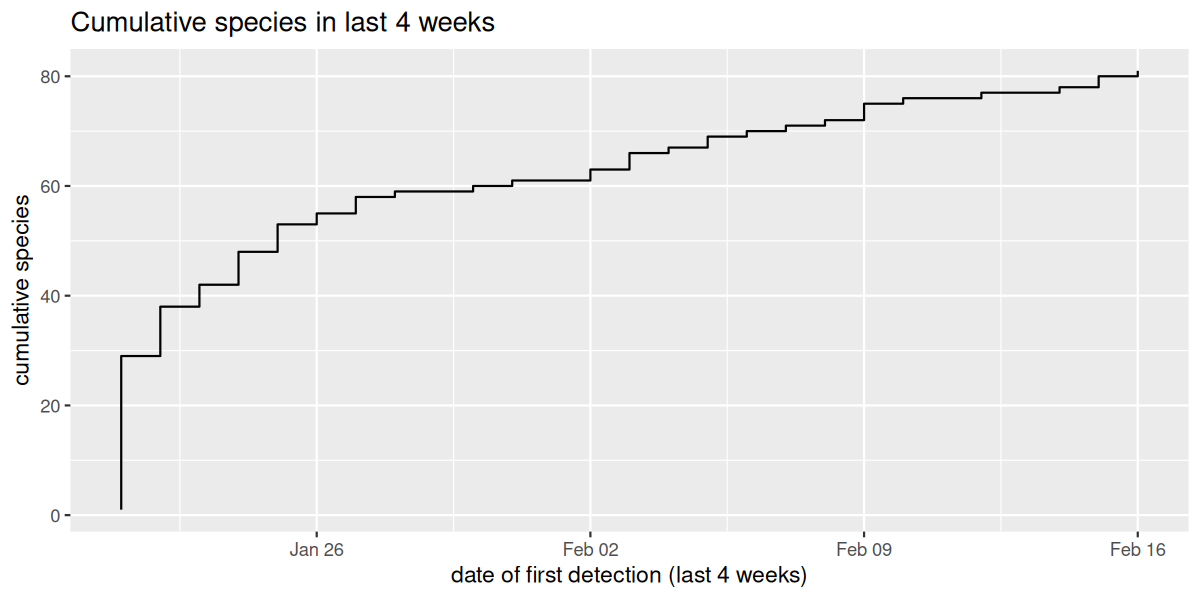

The data file committed next to this chart (first rows):
species, first_date, cum_species
Black Redstart, 2026-01-21, 1
Black-headed Gull, 2026-01-21, 2
Carrion Crow, 2026-01-21, 3
Common Chaffinch, 2026-01-21, 4
Common Firecrest, 2026-01-21, 5
Common Goldeneye, 2026-01-21, 6
Common Sandpiper, 2026-01-21, 7
Dunnock, 2026-01-21, 8
Eurasian Blue Tit, 2026-01-21, 9
Eurasian Coot, 2026-01-21, 10
Eurasian Jackdaw, 2026-01-21, 11
Eurasian Magpie, 2026-01-21, 12
European Golden-Plover, 2026-01-21, 13
European Goldfinch, 2026-01-21, 14
European Robin, 2026-01-21, 15
Gray Wagtail, 2026-01-21, 16
Graylag Goose, 2026-01-21, 17
Great Spotted Woodpecker, 2026-01-21, 18
Great Tit, 2026-01-21, 19
Greater White-fronted Goose, 2026-01-21, 20
Green Sandpiper, 2026-01-21, 21
Hawfinch, 2026-01-21, 22
Little Owl, 2026-01-21, 23
Long-eared Owl, 2026-01-21, 24
Long-tailed Tit, 2026-01-21, 25
Redwing, 2026-01-21, 26
Reed Bunting, 2026-01-21, 27
Short-toed Treecreeper, 2026-01-21, 28
Song Thrush, 2026-01-21, 29
Coal Tit, 2026-01-22, 30
Common Chiffchaff, 2026-01-22, 31
Common Ringed Plover, 2026-01-22, 32
Eurasian Blackbird, 2026-01-22, 33
Eurasian Treecreeper, 2026-01-22, 34
Goldcrest, 2026-01-22, 35
Marsh Tit, 2026-01-22, 36
Ruddy Turnstone, 2026-01-22, 37
Tawny Owl, 2026-01-22, 38
Common Crane, 2026-01-23, 39
Eurasian Moorhen, 2026-01-23, 40
Eurasian Wren, 2026-01-23, 41
Green-winged Teal, 2026-01-23, 42
Crested Tit, 2026-01-24, 43
Dunlin, 2026-01-24, 44
Eurasian Siskin, 2026-01-24, 45
European Greenfinch, 2026-01-24, 46
European Stonechat, 2026-01-24, 47
Yellowhammer, 2026-01-24, 48
Common Wood-Pigeon, 2026-01-25, 49
Eurasian Green Woodpecker, 2026-01-25, 50
Gray Partridge, 2026-01-25, 51
Mallard, 2026-01-25, 52
White Wagtail, 2026-01-25, 53
Barn Owl, 2026-01-26, 54
Pink-footed Goose, 2026-01-26, 55
Barnacle Goose, 2026-01-27, 56
Eurasian Kestrel, 2026-01-27, 57
Gray Heron, 2026-01-27, 58
Common Buzzard, 2026-01-28, 59
Ring-necked Pheasant (Ring-necked), 2026-01-30, 60
... 21 more rows
